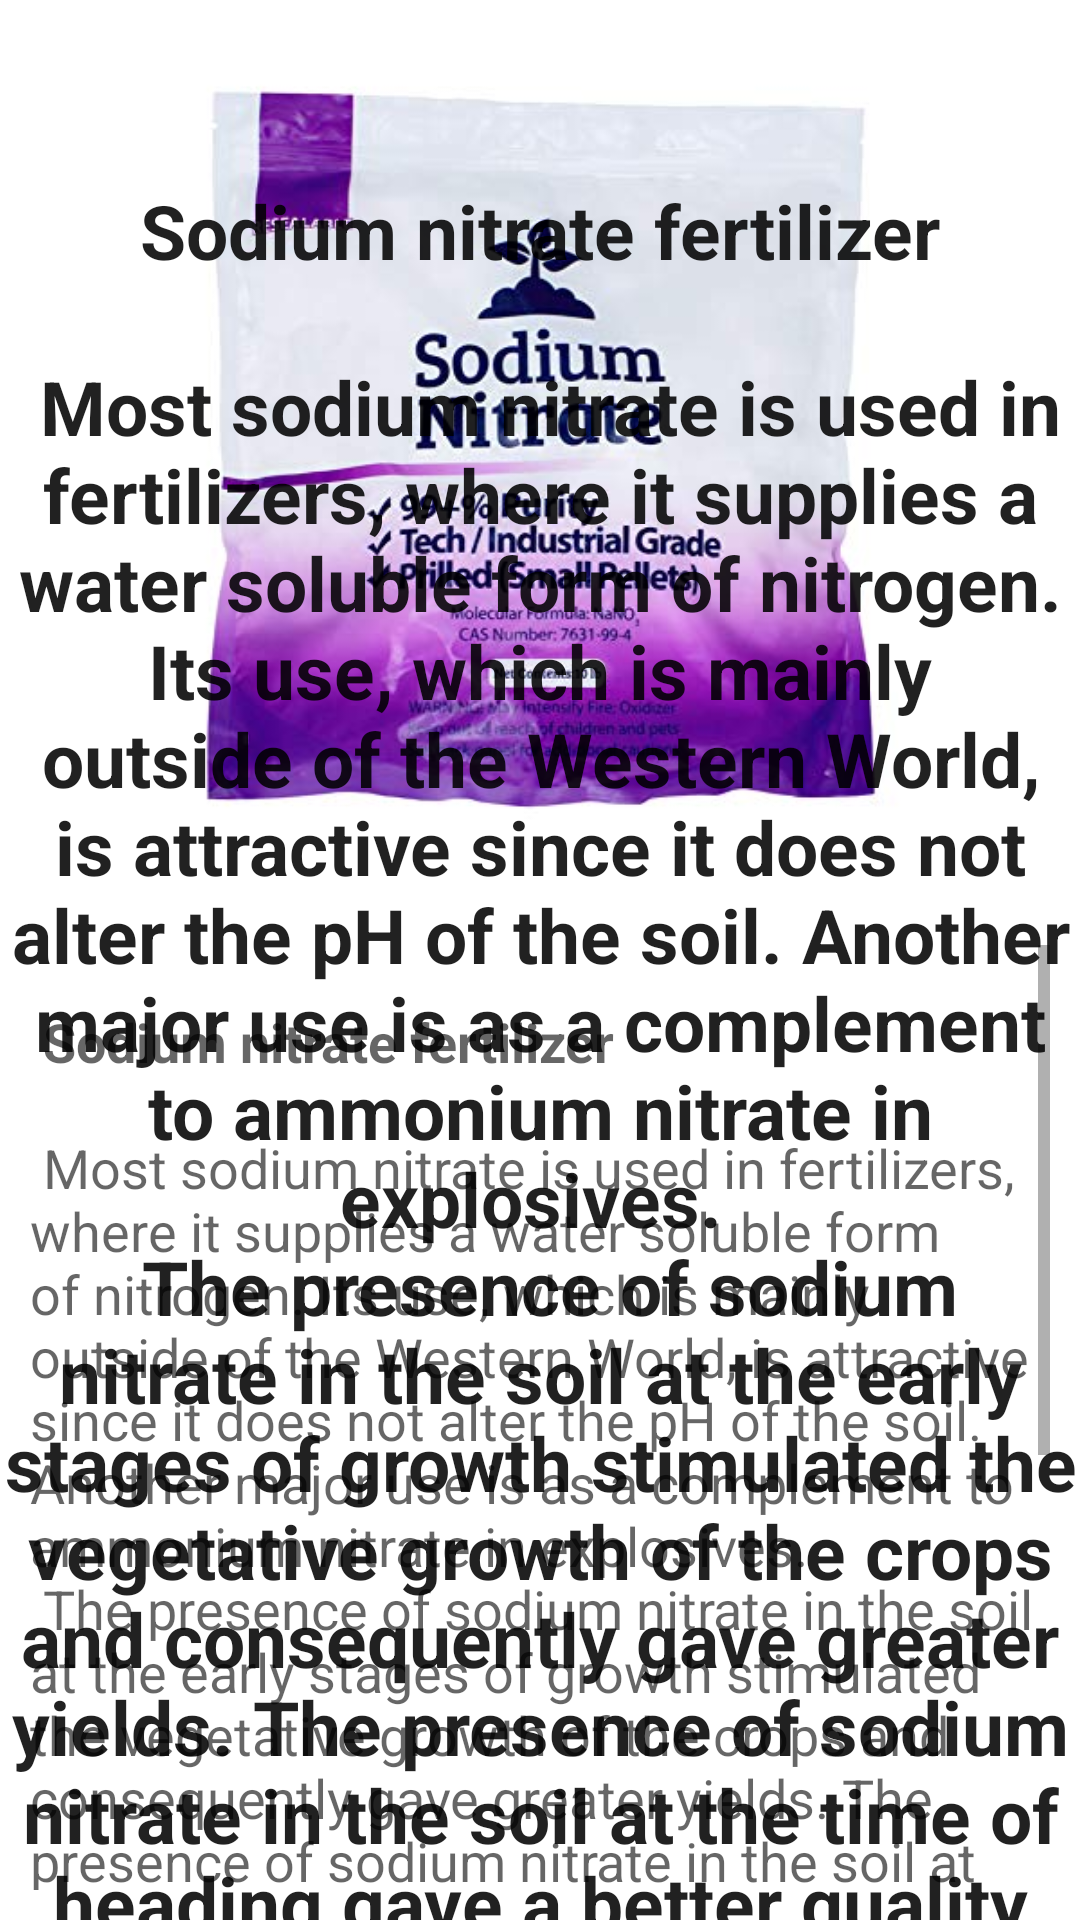

Reconstruct the res/layout file that produces this screen, plus the resources it refers to.
<!-- AndroidManifest.xml: application theme Theme.KrushiSarthi -->
<!-- res/layout/activity_sodium.xml -->
<?xml version="1.0" encoding="utf-8"?>
<RelativeLayout xmlns:android="http://schemas.android.com/apk/res/android"
    xmlns:app="http://schemas.android.com/apk/res-auto"
    xmlns:tools="http://schemas.android.com/tools"
    android:layout_width="match_parent"
    android:layout_height="match_parent"
    tools:context=".activity_sodium">

    <ImageView
        android:id="@+id/sodium"
        android:layout_width="300dp"
        android:layout_height="300dp"
        android:layout_alignParentTop="true"
        android:layout_centerHorizontal="true"
        android:contentDescription="TODO"
        app:srcCompat="@drawable/sodium" />

    <TextView
        android:id="@+id/textView1"
        android:layout_width="match_parent"
        android:layout_height="wrap_content"
        android:textAppearance="?android:attr/textAppearanceLarge"
        android:text="@string/sodium"
        android:textColor="@color/backgroundcolor"
        android:textStyle="bold"
        android:textSize="25sp"
        android:gravity="center"
        android:layout_marginTop="60dp"/>

    <ScrollView
        android:layout_width="wrap_content"
        android:layout_height="wrap_content"
        android:layout_marginTop="5dp"
        android:padding="10dp"
        android:layout_below="@id/sodium">

        <LinearLayout
            android:layout_width="wrap_content"
            android:layout_height="wrap_content">


            <TextView
                android:id="@+id/textView2"
                android:layout_width="wrap_content"
                android:layout_height="wrap_content"
                android:layout_marginTop="20dp"
                android:text="@string/sodium"
                android:textAppearance="?android:attr/textAppearanceMedium" />
        </LinearLayout>
    </ScrollView>


</RelativeLayout>
<!-- resources referenced by this layout -->
<resources>
  <!-- drawable sodium: jpg bitmap (drawable, 26236 bytes) -->
  <string name="sodium">
          <b> Sodium nitrate fertilizer</b>
      \n\n Most sodium nitrate is used in fertilizers, where it supplies a water soluble form of nitrogen. Its use, which is mainly outside of the Western World, is attractive since it does not alter the pH of the soil. Another major use is as a complement to ammonium nitrate in explosives.
      \n The presence of sodium nitrate in the soil at the early stages of growth stimulated the vegetative growth of the crops and consequently gave greater yields. The presence of sodium nitrate in the soil at the time of heading gave a better quality of grain with reference to color and protein content.
         \n \n\n <b>Uses</b>
       \n\n Most sodium nitrate is used in fertilizers, where it supplies a water soluble form of nitrogen. Its use, which is mainly outside of the Western World, is attractive since it does not alter the pH of the soil. Another major use is as a complement to ammonium nitrate in explosives.
      </string>
  <style name="Theme.KrushiSarthi" parent="Theme.MaterialComponents.DayNight.NoActionBar">
          
          <item name="colorPrimary">@color/purple_500</item>
          <item name="colorPrimaryVariant">@color/purple_700</item>
          <item name="colorOnPrimary">@color/white</item>
          
          <item name="colorSecondary">@color/teal_200</item>
          <item name="colorSecondaryVariant">@color/teal_700</item>
          <item name="colorOnSecondary">@color/black</item>
          
          <item name="android:statusBarColor" tools:targetApi="21">?attr/colorPrimaryVariant</item>
          
      </style>
  <!-- not gathered from this repository: default colours our renderer supplied (Android Studio template values) -->
  <color name="purple_500">#FF6200EE</color>
  <color name="purple_700">#FF3700B3</color>
  <color name="teal_200">#FF03DAC5</color>
  <color name="teal_700">#FF018786</color>
  <color name="black">#FF000000</color>
  <color name="white">#FFFFFFFF</color>
</resources>
